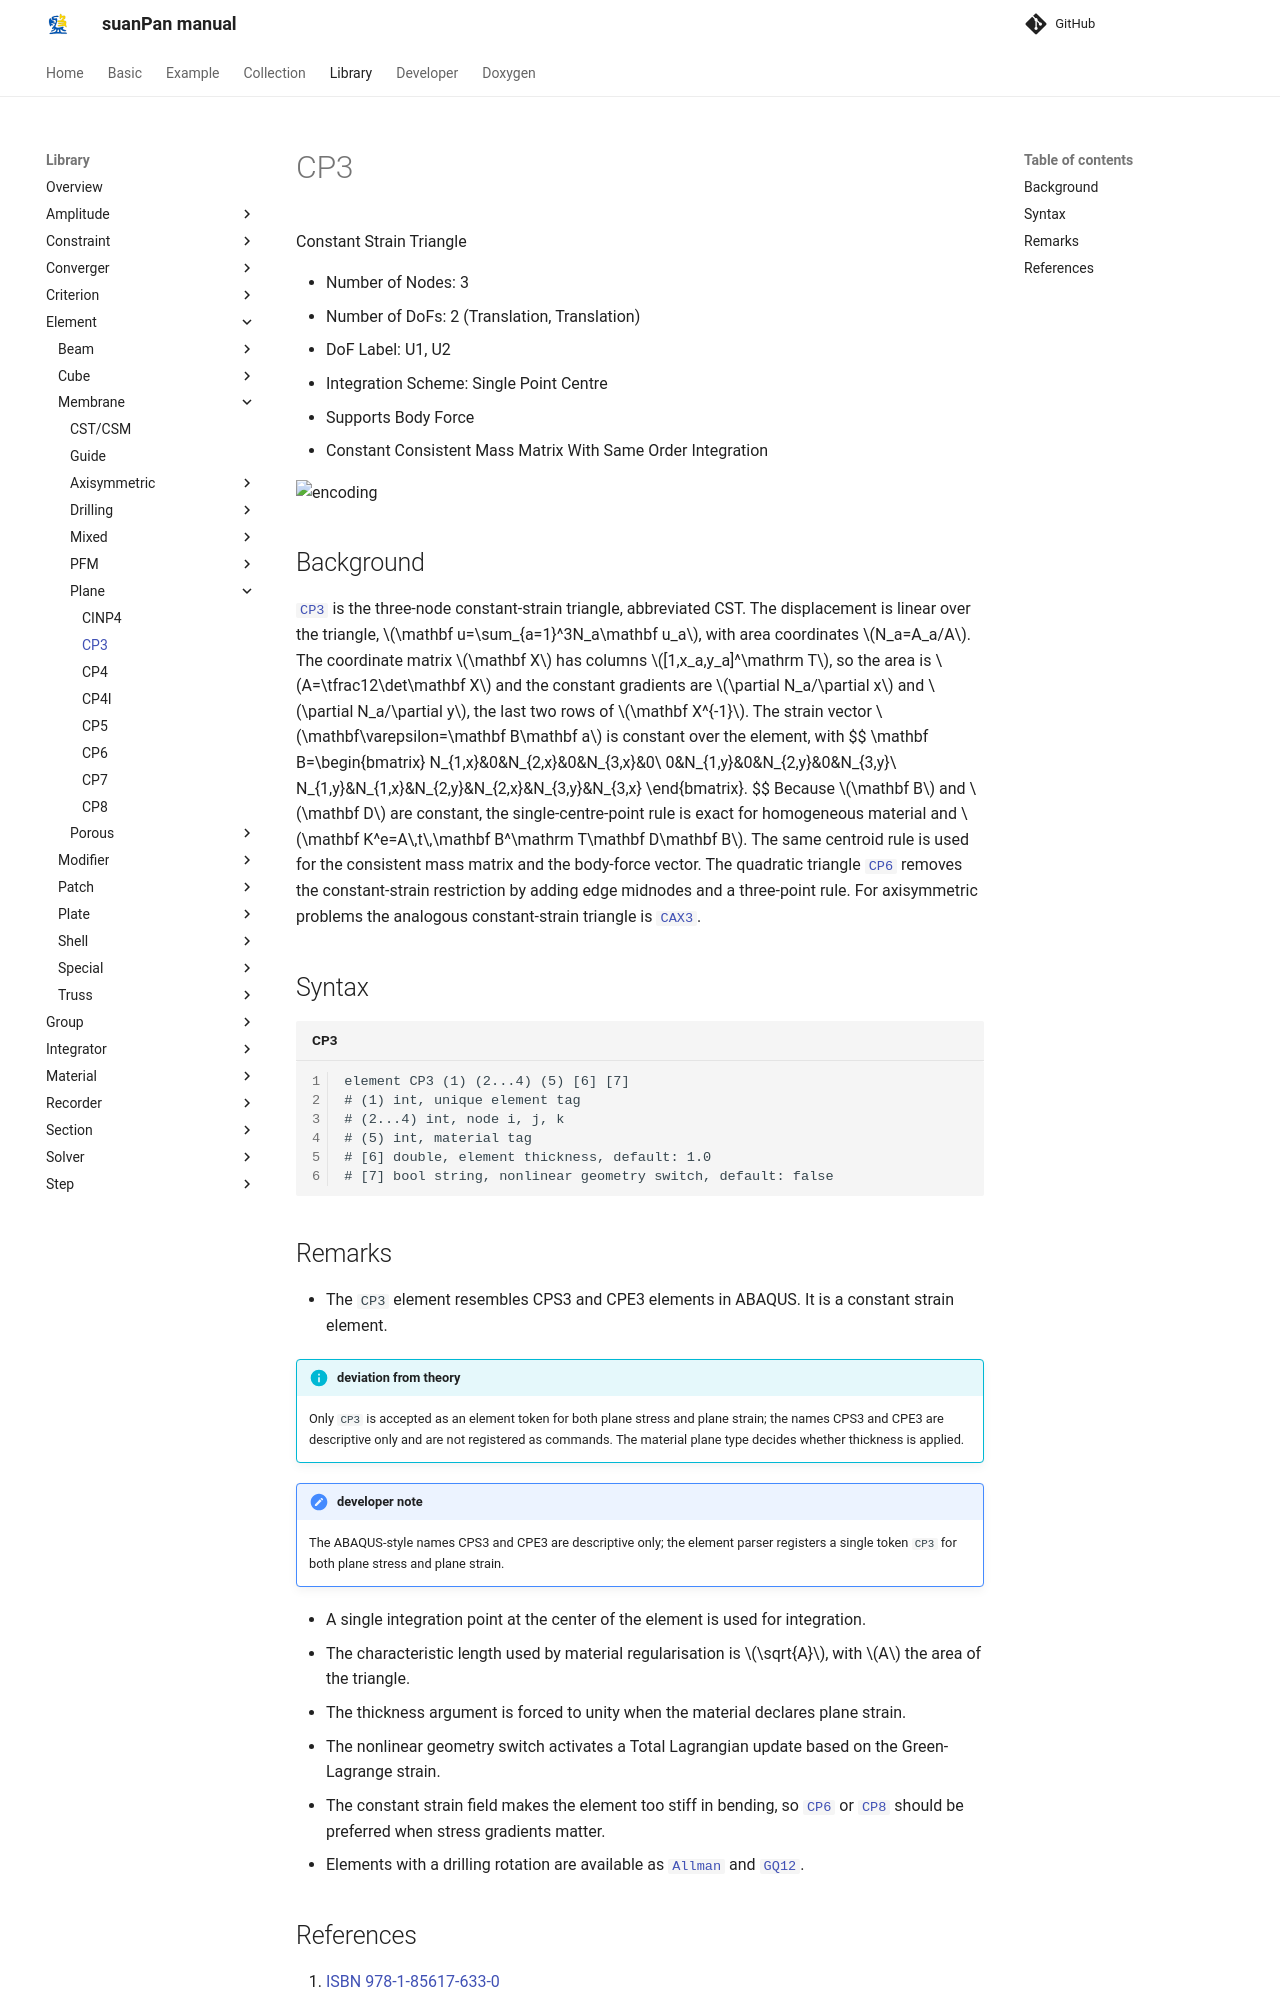

repository: TLCFEM/suanPan-manual · page: 4.4/Library/Element/Membrane/Plane/CP3/index.html · generator: mkdocs

# CP3

Constant Strain Triangle

* Number of Nodes: 3
* Number of DoFs: 2 (Translation, Translation)
* DoF Label: U1, U2
* Integration Scheme: Single Point Centre
* Supports Body Force
* Constant Consistent Mass Matrix With Same Order Integration

![encoding](../../PIC/T3.svg)

## Background

[`CP3`](CP3.md) is the three-node constant-strain triangle, abbreviated CST.
The displacement is linear over the triangle, $$\mathbf u=\sum_{a=1}^3N_a\mathbf u_a$$, with area coordinates $$N_a=A_a/A$$.
The coordinate matrix $$\mathbf X$$ has columns $$[1,x_a,y_a]^\mathrm T$$, so the area is $$A=\tfrac12\det\mathbf X$$ and the constant gradients are $$\partial N_a/\partial x$$ and $$\partial N_a/\partial y$$, the last two rows of $$\mathbf X^{-1}$$.
The strain vector $$\mathbf\varepsilon=\mathbf B\mathbf a$$ is constant over the element, with
$$
\mathbf B=\begin{bmatrix}
N_{1,x}&0&N_{2,x}&0&N_{3,x}&0\\
0&N_{1,y}&0&N_{2,y}&0&N_{3,y}\\
N_{1,y}&N_{1,x}&N_{2,y}&N_{2,x}&N_{3,y}&N_{3,x}
\end{bmatrix}.
$$
Because $$\mathbf B$$ and $$\mathbf D$$ are constant, the single-centre-point rule is exact for homogeneous material and $$\mathbf K^e=A\,t\,\mathbf B^\mathrm T\mathbf D\mathbf B$$.
The same centroid rule is used for the consistent mass matrix and the body-force vector.
The quadratic triangle [`CP6`](CP6.md) removes the constant-strain restriction by adding edge midnodes and a three-point rule.
For axisymmetric problems the analogous constant-strain triangle is [`CAX3`](../Axisymmetric/CAX3.md).

## Syntax

```text title="CP3"
element CP3 (1) (2...4) (5) [6] [7]
# (1) int, unique element tag
# (2...4) int, node i, j, k
# (5) int, material tag
# [6] double, element thickness, default: 1.0
# [7] bool string, nonlinear geometry switch, default: false
```
